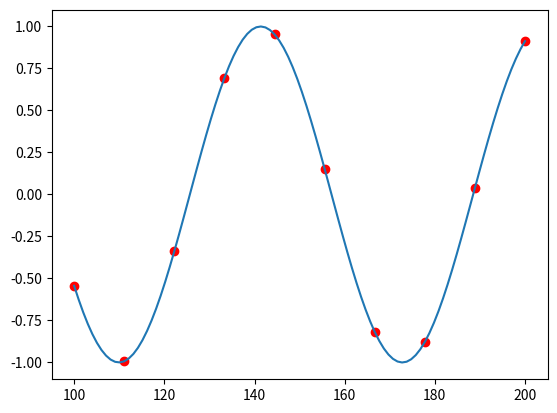

Here is the Python script that generated this plot:
#!/usr/bin/python3
# coding=utf-8

import numpy as np
from numpy import *
import matplotlib.pyplot as plt
import random
import numpy.linalg as lg
import mpl_toolkits.mplot3d

def radbas(data):
    ''' 欧式范数
    ||x|| = (|x1|^2 + |x2|^2 + |x3|^2 + ... + |xn|^2)^0.5
    '''
    X = data
    for i in range(X.shape[0]):
        X[i] = X[i] ** 2
    for i in range(X.shape[0]):
        if i == 0:
            Y = X[i]
        else:
            Y += X[i]
    Y = Y ** 0.5
    return Y

def classification(data, centers):
    ''' 样本分类器
    计算样本到各个样本中心的距离，根据距离最近原则将其分类到
    对应的样本中心

    Args:
        data: 单个输入样本，形状N*1
        centers: 所有样本中心，形状N*M

    Returns:
        D: 分类矩阵[[0] 表示分类到第2个样本中心类中 
                    [1]
                    [0]]
    '''
    X = data * 1
    C = centers * 1
    X = X.dot(ones((1,C.shape[1])))
    D = radbas(X - C)
    D_min = D.min()
    for i in range(C.shape[1]):
        if D[i] == D_min:
            D = zeros((C.shape[1], 1))
            D[i][0] = 1
            break
    return D
        

def creat_center(data, num):
    ''' 生成聚类中心

    Args: 
        data: 所有样本，形状 N*M
        num: 生成的聚类中心个数，num <= M 

    Returns: 
        C: 聚类中心，形状 N*num 
    '''
    samples_num = data.shape[1] # 样本数目
    if samples_num < num:
        return None
    X = data * 1
    #print("全部样本：")
    #print(X)

    # 随机初始化样本中心，即从样本中随机选取num个作为初始样本中心 
    temp = random.sample(range(X.shape[1]), num)
    for i in range(num):
        if i == 0:
            C = array([X[:,temp[0]]]).T
        else:
            C = hstack([C, array([X[:,temp[i]]]).T])
    C = C * 1.0
    #print("初始样本中心：")
    #print(C)

    while 1:
        # 根据欧式距离将输入样本分类，分类信息存放于矩阵U
        for i in range(samples_num):
            u = classification(array([X[:,i]]).T, C)
            if i == 0:
                U = u
            else:
                U = hstack([U, u])
        #print("分类矩阵：")
        #print(U)
                
        for i in range(num):
            u = U[i] 
            c_temp = zeros((X.shape[0], 1))
            u_num = 0
            for j in range(samples_num):
                if u[j] == 1:
                    u_num += 1
                    c_temp += array([X[:,j]]).T
            c_temp = c_temp / u_num
            if i == 0:
                C_TEMP = c_temp
            else:
                C_TEMP = hstack([C_TEMP, c_temp])
                
        if (C == C_TEMP).all():
            break
        else:
            C = C_TEMP * 1.0
    #print("最终样本中心：")
    #print(C)
    return C


class Nure():

    def __init__(self, samples, d_out, cen_num):
        X = samples * 1.0
        D = d_out * 1.0
        print("样本：")
        print(X)

        print("期望：")
        print(D.T)

        C =  creat_center(X, cen_num)
        self.C = C * 1.0
        print("样本中心：")
        print(C)

        self.__sigma = self.get_sigma(C)
        print("sigma = ", self.__sigma)

        O_H = self.hidden_output(X, C)
        print("O_H:")
        print(O_H)

        O_H_ = lg.pinv(O_H)
        print("O_H_:")
        print(O_H_)

        W = O_H_.dot(D)
        self.W = W * 1.0
        print("W = O_H_ * D")
        print(W)

    def get_sigma(self, sample_certen):
        ''' 获取高斯函数的参数sigma
        sigma = C_max / ((2 * C_num) ** 0.5)
        其中，C_max为各个样本中心间最大的距离，
        C_num为样本中心的个数
        '''
        C = sample_certen * 1.0
        C_num = C.shape[1]
        C_max = 0
        for i in range(C_num):
            for j in range(i + 1, C_num):
                temp = array([C[:,i] - C[:,j]]).T
                temp = radbas(temp)
                if C_max < temp:
                    C_max = temp
        return C_max / ((2 * C_num) ** 0.5)


    def get_sigma(self, sample_certen):
        ''' 获取高斯函数的参数sigma
        sigma = C_max / ((2 * C_num) ** 0.5)
        其中，C_max为各个样本中心间最大的距离，
        C_num为样本中心的个数
        '''
        C = sample_certen * 1.0
        C_num = C.shape[1]
        C_max = 0
        for i in range(C_num):
            for j in range(i + 1, C_num):
                temp = array([C[:,i] - C[:,j]]).T
                temp = radbas(temp)
                if C_max < temp:
                    C_max = temp
        return C_max / ((2 * C_num) ** 0.5)


    def get_sigma(self, sample_certen):
        ''' 获取高斯函数的参数sigma
        sigma = C_max / ((2 * C_num) ** 0.5)
        其中，C_max为各个样本中心间最大的距离，
        C_num为样本中心的个数
        '''
        C = sample_certen * 1.0
        C_num = C.shape[1]
        C_max = 0
        for i in range(C_num):
            for j in range(i + 1, C_num):
                temp = array([C[:,i] - C[:,j]]).T
                temp = radbas(temp)
                if C_max < temp:
                    C_max = temp
        return C_max / ((2 * C_num) ** 0.5)


    def get_sigma(self, sample_certen):
        ''' 获取高斯函数的参数sigma
        sigma = C_max / ((2 * C_num) ** 0.5)
        其中，C_max为各个样本中心间最大的距离，
        C_num为样本中心的个数
        '''
        C = sample_certen * 1.0
        C_num = C.shape[1]
        C_max = 0
        for i in range(C_num):
            for j in range(i + 1, C_num):
                temp = array([C[:,i] - C[:,j]]).T
                temp = radbas(temp)
                if C_max < temp:
                    C_max = temp
        return C_max / ((2 * C_num) ** 0.5)


    def hidden_output(self, sample, sample_certen):
        ''' 计算隐藏层的输出
        '''
        X = sample * 1.0
        C = sample_certen * 1.0
        for i in range(X.shape[1]):
            X_i = array([X[:,i]]).T * 1.0
            X_i = X_i.dot(ones((1,C.shape[1])) * 1.0)
            D = radbas(X_i - C)
            temp = np.exp(-1 / (2 * self.__sigma ** 2) * (D ** 2))
            if i == 0:
                O = temp
            else:
                O = vstack([O, temp])
        return O

    def think(self, samples):
        ''' 计算网络输出，提供给外部使用
        '''
        X = samples * 1.0
        O_H = self.hidden_output(X, self.C)
        O_O = O_H.dot(self.W)
        return O_O

test_num = 1
if test_num == 1:
    ####################### 测试1 ##########################
    P = array([linspace(100,200,10)])
    T = np.sin(P / 10).T
    #T = 100 * np.random.rand(10, 1)
    NN = Nure(P, T, P.shape[1]) # 训练样本、期望输出、隐神经元个数
    test_data = array([linspace(100,200,100)])
    out = NN.think(test_data)
    plt.plot(test_data[0], out.T[0])
    plt.scatter(P, T, color = 'r')
    plt.show()

elif test_num == 2:
    ####################### 测试2 ##########################
    temp = array([linspace(1,100,10)])
    temp = ones((temp.shape[1], 1)).dot(temp)
    temp1 = temp.reshape(temp.shape[1] ** 2)
    temp2 = temp.T.reshape(temp.shape[1] ** 2)
    P = vstack([temp2, temp1])
    T = 10 * np.random.rand(temp.shape[1] ** 2, 1)

    NN = Nure(P, T, temp.shape[1] ** 2)
    
    temp = array([linspace(1,100,100)])
    temp = ones((temp.shape[1], 1)).dot(temp)
    x = temp
    y = temp.T
    temp1 = temp.reshape(temp.shape[1] ** 2)
    temp2 = temp.T.reshape(temp.shape[1] ** 2)
    test_data = vstack([temp2, temp1])
    print("Wait...")
    out = NN.think(test_data)
    z = out.reshape(temp.shape[1], temp.shape[1])
    
    #三维图形
    ax = plt.subplot(111, projection='3d')
    ax.set_title('RBF test');
    ax.plot_surface(x,y,z,rstride=2, cstride=1, cmap=plt.cm.Blues_r)
    #设置坐标轴标签
    ax.set_xlabel('X')
    ax.set_ylabel('Y')
    ax.set_zlabel('Z')
    print(P[0])
    print(P[1])
    print(T.T[0])
    ax.scatter(P[0], P[1], T.T[0], color = 'r')
    plt.show()



